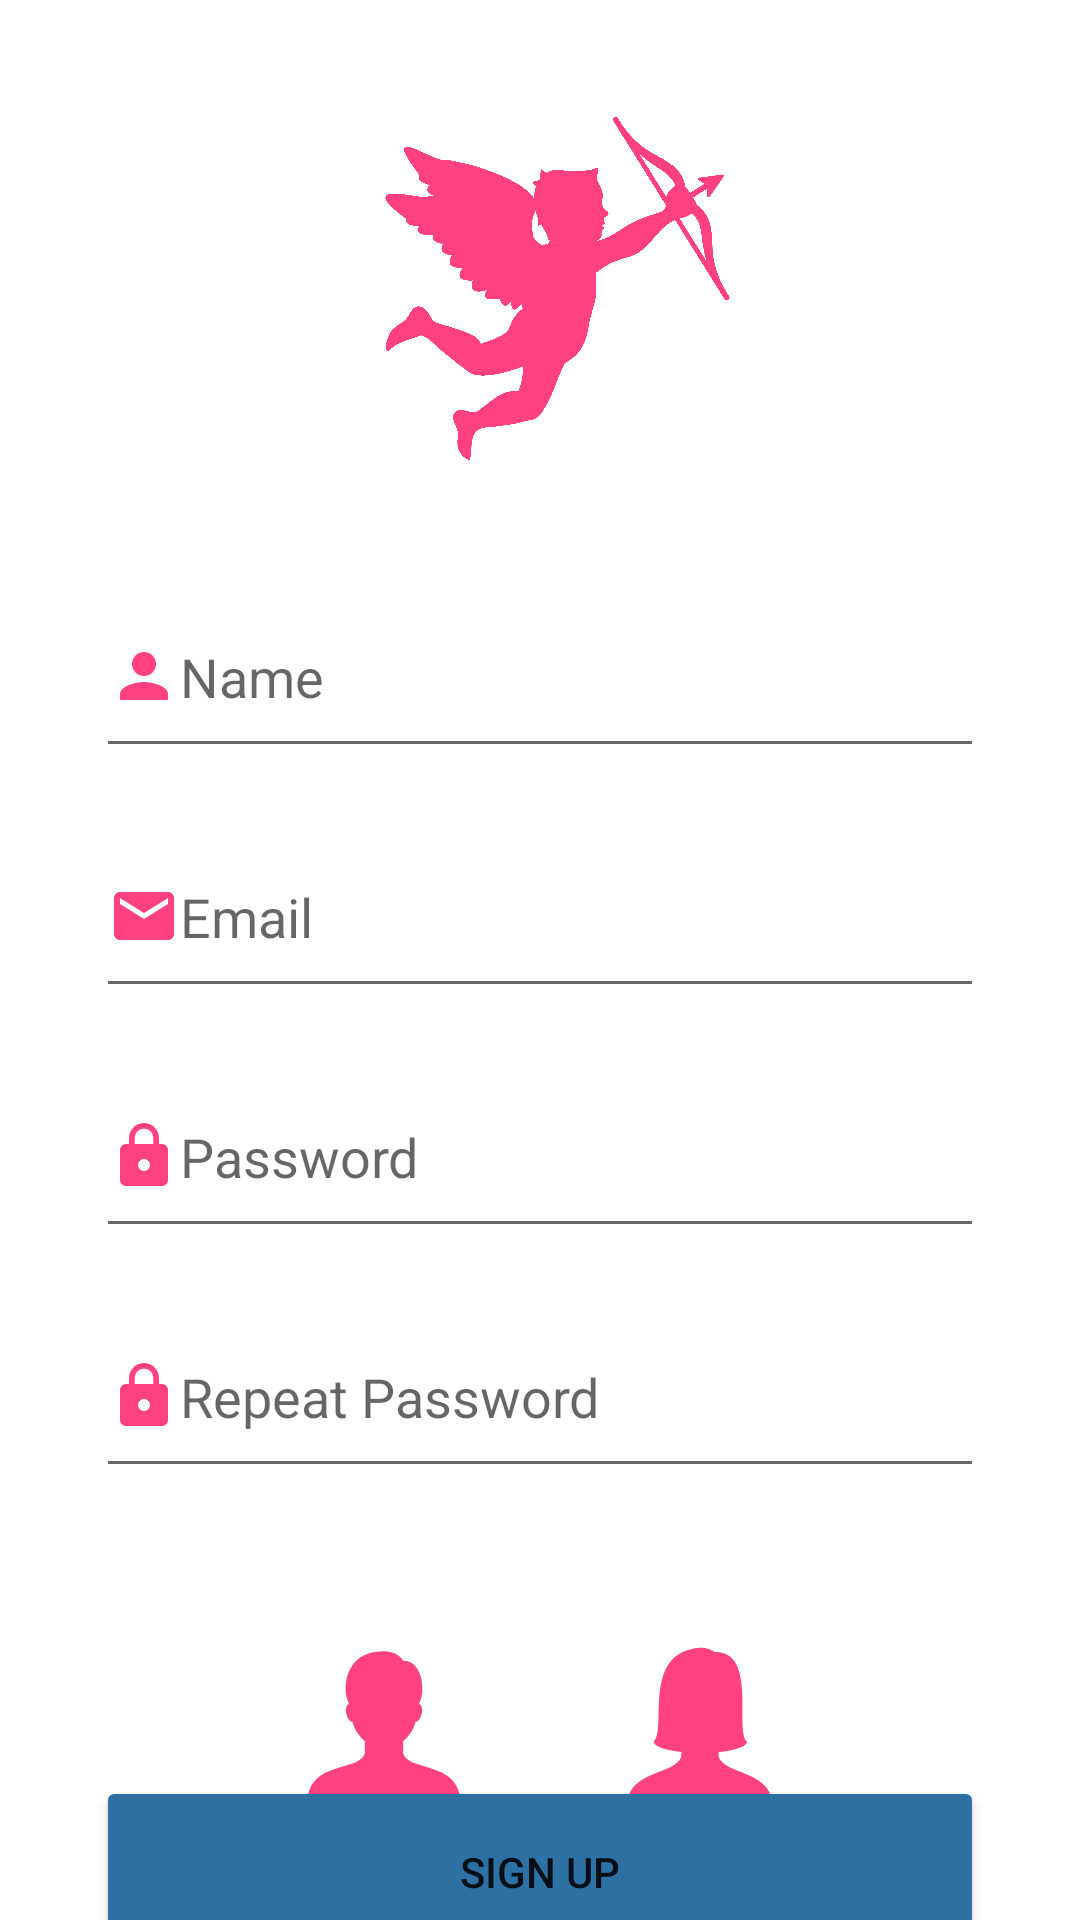

Reconstruct the res/layout file that produces this screen, plus the resources it refers to.
<!-- AndroidManifest.xml: application theme Theme.CUpid -->
<!-- res/layout/fragment_registration.xml -->
<?xml version="1.0" encoding="utf-8"?>
<androidx.constraintlayout.widget.ConstraintLayout xmlns:android="http://schemas.android.com/apk/res/android"
    xmlns:app="http://schemas.android.com/apk/res-auto"
    xmlns:tools="http://schemas.android.com/tools"
    android:layout_width="match_parent"
    android:layout_height="match_parent"
    tools:context=".fragment.RegistrationFragment">

    <ProgressBar
        android:id="@+id/progressBar"
        style="?android:attr/progressBarStyle"
        android:layout_width="wrap_content"
        android:layout_height="wrap_content"
        android:visibility="invisible"
        app:layout_constraintBottom_toBottomOf="parent"
        app:layout_constraintEnd_toEndOf="parent"
        app:layout_constraintStart_toStartOf="parent"
        app:layout_constraintTop_toTopOf="parent" />

    <ImageView
        android:id="@+id/ivLogo"
        android:layout_width="128dp"
        android:layout_height="128dp"
        android:layout_marginTop="32dp"
        android:src="@drawable/cupid"
        app:layout_constraintEnd_toEndOf="parent"
        app:layout_constraintStart_toStartOf="parent"
        app:layout_constraintTop_toTopOf="parent" />

    <EditText
        android:id="@+id/etName"
        android:layout_width="0dp"
        android:layout_height="64dp"
        android:layout_marginStart="32dp"
        android:layout_marginTop="32dp"
        android:layout_marginEnd="32dp"
        android:drawableStart="@drawable/ic_name_input"
        android:ems="10"
        android:hint="@string/name"
        android:inputType="textPersonName"
        android:textColor="@color/colorAccent"
        app:layout_constraintEnd_toEndOf="parent"
        app:layout_constraintStart_toStartOf="parent"
        app:layout_constraintTop_toBottomOf="@+id/ivLogo" />

    <EditText
        android:id="@+id/etEmail"
        android:layout_width="0dp"
        android:layout_height="64dp"
        android:layout_marginStart="32dp"
        android:layout_marginTop="16dp"
        android:layout_marginEnd="32dp"
        android:drawableStart="@drawable/ic_email_input"
        android:ems="10"
        android:hint="@string/email"
        android:inputType="textEmailAddress"
        android:textColor="@color/colorAccent"
        app:layout_constraintEnd_toEndOf="parent"
        app:layout_constraintStart_toStartOf="parent"
        app:layout_constraintTop_toBottomOf="@+id/etName" />

    <EditText
        android:id="@+id/etPassword"
        android:layout_width="0dp"
        android:layout_height="64dp"
        android:layout_marginStart="32dp"
        android:layout_marginTop="16dp"
        android:layout_marginEnd="32dp"
        android:drawableStart="@drawable/ic_password_input"
        android:ems="10"
        android:hint="@string/password"
        android:inputType="textPassword"
        android:textColor="@color/colorAccent"
        app:layout_constraintEnd_toEndOf="parent"
        app:layout_constraintStart_toStartOf="parent"
        app:layout_constraintTop_toBottomOf="@+id/etEmail" />

    <EditText
        android:id="@+id/etRepeatPassword"
        android:layout_width="0dp"
        android:layout_height="64dp"
        android:layout_marginStart="32dp"
        android:layout_marginTop="16dp"
        android:layout_marginEnd="32dp"
        android:drawableStart="@drawable/ic_password_input"
        android:ems="10"
        android:hint="@string/repeat_password"
        android:inputType="textPassword"
        android:textColor="@color/colorAccent"
        app:layout_constraintEnd_toEndOf="parent"
        app:layout_constraintHorizontal_bias="1.0"
        app:layout_constraintStart_toStartOf="parent"
        app:layout_constraintTop_toBottomOf="@+id/etPassword" />

    <RadioGroup
        android:id="@+id/rgGender"
        android:layout_width="0dp"
        android:layout_height="wrap_content"
        android:layout_marginStart="32dp"
        android:layout_marginTop="48dp"
        android:layout_marginEnd="32dp"
        android:orientation="horizontal"
        app:layout_constraintEnd_toEndOf="parent"
        app:layout_constraintHorizontal_bias="0.0"
        app:layout_constraintStart_toStartOf="parent"
        app:layout_constraintTop_toBottomOf="@+id/etRepeatPassword">

        <RadioButton
            android:id="@+id/rbMale"
            android:layout_width="wrap_content"
            android:layout_height="wrap_content"
            android:layout_gravity="center"
            android:layout_marginStart="64dp"
            android:layout_weight="1"
            android:button="@drawable/ic_male" />

        <RadioButton
            android:id="@+id/rbFemale"
            android:layout_width="wrap_content"
            android:layout_height="wrap_content"
            android:layout_gravity="center"
            android:layout_marginEnd="64dp"
            android:button="@drawable/ic_female" />

    </RadioGroup>

    <Button
        android:id="@+id/btnSignUp"
        android:layout_width="0dp"
        android:layout_height="wrap_content"
        android:layout_marginStart="32dp"
        android:layout_marginEnd="32dp"
        android:height="64dp"
        android:backgroundTint="@color/colorPrimary"
        android:text="@string/sign_up"
        app:layout_constraintBottom_toBottomOf="parent"
        app:layout_constraintEnd_toEndOf="parent"
        app:layout_constraintStart_toStartOf="parent"
        app:layout_constraintTop_toBottomOf="@+id/rgGender" />

</androidx.constraintlayout.widget.ConstraintLayout>
<!-- resources referenced by this layout -->
<resources>
  <color name="colorAccent">#FF4081</color>
  <color name="colorPrimary">#2D71A4</color>
  <!-- drawable cupid: png bitmap (drawable, 49106 bytes) -->
  <!-- drawable ic_email_input (drawable) -->
  <vector android:height="24dp" android:tint="@color/colorAccent"
      android:viewportHeight="24" android:viewportWidth="24"
      android:width="24dp" xmlns:android="http://schemas.android.com/apk/res/android">
      <path android:fillColor="@android:color/white" android:pathData="M20,4L4,4c-1.1,0 -1.99,0.9 -1.99,2L2,18c0,1.1 0.9,2 2,2h16c1.1,0 2,-0.9 2,-2L22,6c0,-1.1 -0.9,-2 -2,-2zM20,8l-8,5 -8,-5L4,6l8,5 8,-5v2z"/>
  </vector>
  <!-- drawable ic_female (drawable) -->
  <vector xmlns:android="http://schemas.android.com/apk/res/android"
      android:width="64dp"
      android:height="64dp"
      android:viewportWidth="50"
      android:viewportHeight="50">
      <path
          android:fillColor="@color/colorAccent"
          android:pathData="M30.933,32.528c-0.026,-0.287 -0.045,-0.748 -0.06,-1.226c4.345,-0.445 7.393,-1.487 7.393,-2.701c-0.012,-0.002 -0.011,-0.05 -0.011,-0.07c-3.248,-2.927 2.816,-23.728 -8.473,-23.306c-0.709,-0.6 -1.95,-1.133 -3.73,-1.133c-15.291,1.157 -8.53,20.8 -12.014,24.508c-0.002,0.001 -0.005,0.001 -0.007,0.001c0,0.002 0.001,0.004 0.001,0.006c0,0.001 -0.001,0.002 -0.001,0.002s0.001,0 0.002,0.001c0.014,1.189 2.959,2.212 7.178,2.668c-0.012,0.29 -0.037,0.649 -0.092,1.25C19.367,37.238 7.546,35.916 7,45h38C44.455,35.916 32.685,37.238 30.933,32.528z"/>
  </vector>
  <!-- drawable ic_male (drawable) -->
  <vector xmlns:android="http://schemas.android.com/apk/res/android"
      android:width="64dp"
      android:height="64dp"
      android:viewportWidth="30"
      android:viewportHeight="30">
      <path
          android:fillColor="@color/colorAccent"
          android:pathData="M18,19v-2c0.45,-0.223 1.737,-1.755 1.872,-2.952c0.354,-0.027 0.91,-0.352 1.074,-1.635c0.088,-0.689 -0.262,-1.076 -0.474,-1.198c0,0 0.528,-1.003 0.528,-2.214c0,-2.428 -0.953,-4.5 -3,-4.5c0,0 -0.711,-1.5 -3,-1.5c-4.242,0 -6,2.721 -6,6c0,1.104 0.528,2.214 0.528,2.214c-0.212,0.122 -0.562,0.51 -0.474,1.198c0.164,1.283 0.72,1.608 1.074,1.635C10.263,15.245 11.55,16.777 12,17v2c-1,3 -9,1 -9,8h24C27,20 19,22 18,19z"/>
  </vector>
  <!-- drawable ic_name_input (drawable) -->
  <vector android:height="24dp" android:tint="@color/colorAccent"
      android:viewportHeight="24" android:viewportWidth="24"
      android:width="24dp" xmlns:android="http://schemas.android.com/apk/res/android">
      <path android:fillColor="@android:color/white" android:pathData="M12,12c2.21,0 4,-1.79 4,-4s-1.79,-4 -4,-4 -4,1.79 -4,4 1.79,4 4,4zM12,14c-2.67,0 -8,1.34 -8,4v2h16v-2c0,-2.66 -5.33,-4 -8,-4z"/>
  </vector>
  <!-- drawable ic_password_input (drawable) -->
  <vector android:height="24dp" android:tint="@color/colorAccent"
      android:viewportHeight="24" android:viewportWidth="24"
      android:width="24dp" xmlns:android="http://schemas.android.com/apk/res/android">
      <path android:fillColor="@android:color/white" android:pathData="M18,8h-1L17,6c0,-2.76 -2.24,-5 -5,-5S7,3.24 7,6v2L6,8c-1.1,0 -2,0.9 -2,2v10c0,1.1 0.9,2 2,2h12c1.1,0 2,-0.9 2,-2L20,10c0,-1.1 -0.9,-2 -2,-2zM12,17c-1.1,0 -2,-0.9 -2,-2s0.9,-2 2,-2 2,0.9 2,2 -0.9,2 -2,2zM15.1,8L8.9,8L8.9,6c0,-1.71 1.39,-3.1 3.1,-3.1 1.71,0 3.1,1.39 3.1,3.1v2z"/>
  </vector>
  <string name="email">Email</string>
  <string name="name">Name</string>
  <string name="password">Password</string>
  <string name="repeat_password">Repeat Password</string>
  <string name="sign_up">Sign Up</string>
  <style name="Theme.CUpid" parent="Theme.MaterialComponents.Light.DarkActionBar">
          <item name="colorPrimary">@color/colorPrimary</item>
          <item name="colorPrimaryDark">@color/colorPrimaryDark</item>
          <item name="colorAccent">@color/colorAccent</item>
  
          <item name="android:statusBarColor" tools:targetApi="l">?attr/colorPrimaryDark</item>
      </style>
  <color name="colorPrimaryDark">#135A8F</color>
</resources>
